Dataset: dataset (GitHub, sheikhwasif183/Classification-and-Sorting-of-Recyclables-from-Trash-). Classes: general waste, glass metal, paper cardboard, plastic items.

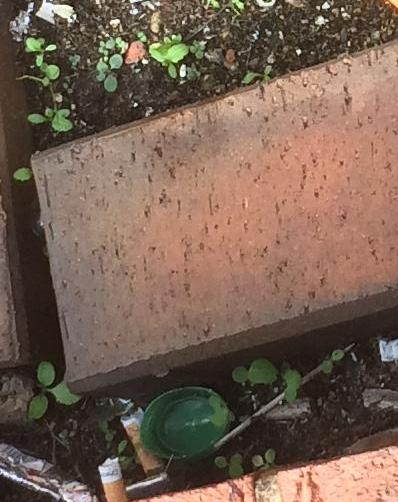
Label: paper cardboard

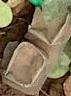
Label: general waste

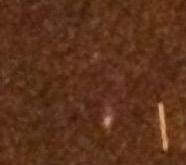
Label: glass metal

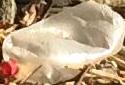
Label: plastic items

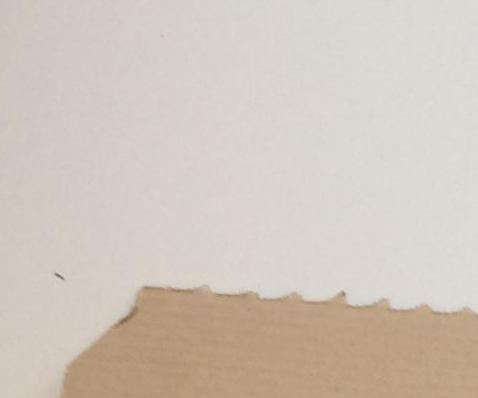
Label: paper cardboard

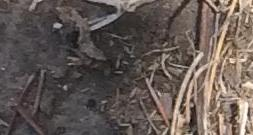
Label: general waste
